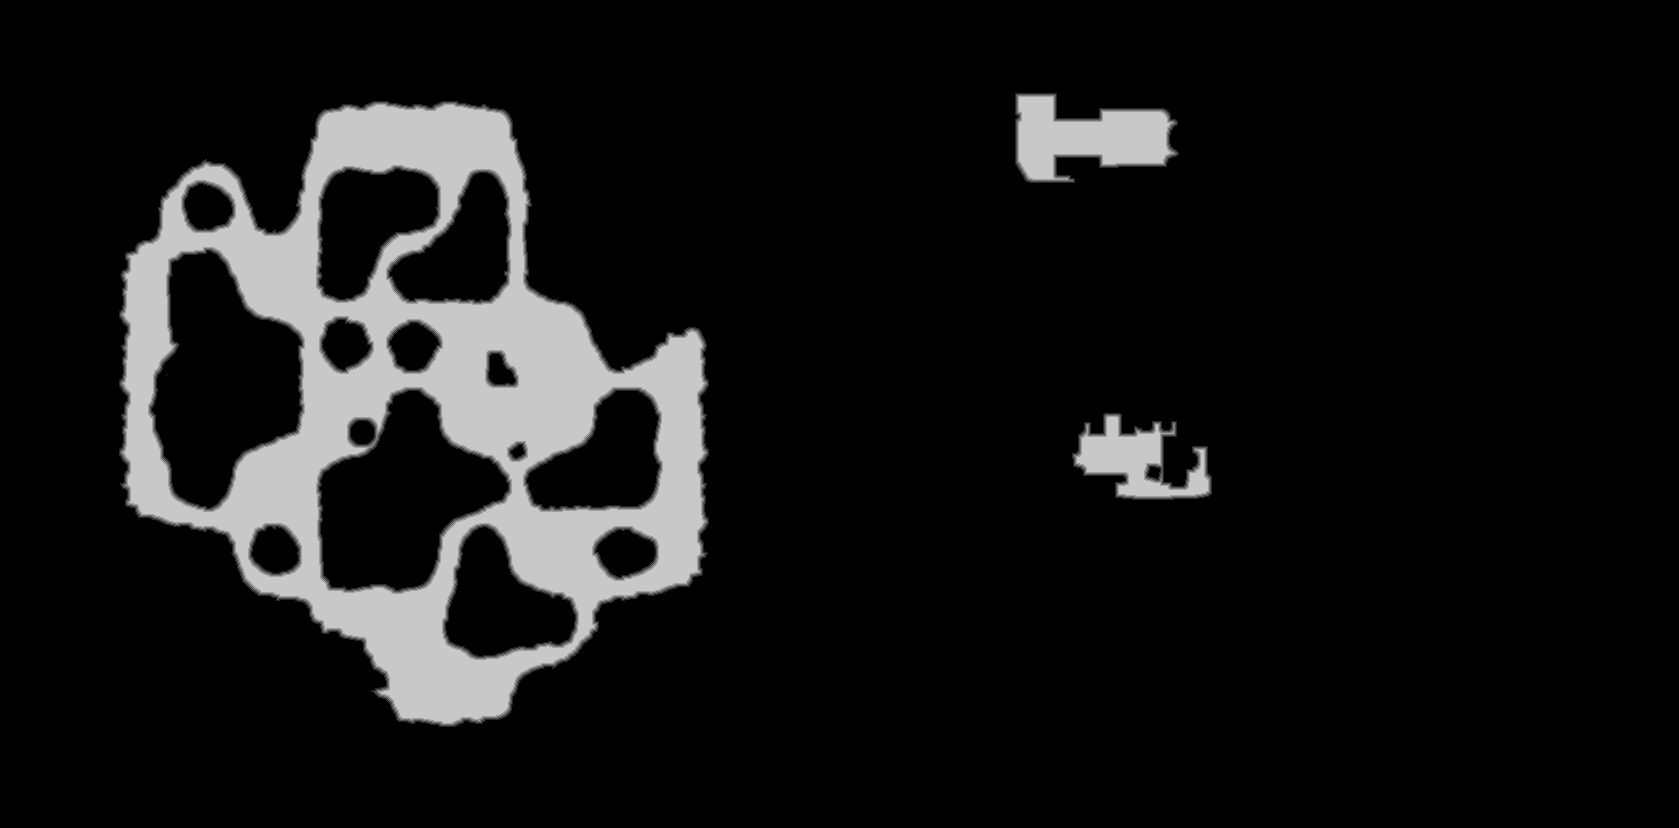

The table this chart was drawn from, first rows:
base	0x25220000000
origin	0xa790010
stride	840
width	1679
height	828
nibble	0	1221722
nibble	1	9305
nibble	2	9355
nibble	3	9342
nibble	4	9270
nibble	5	131218
